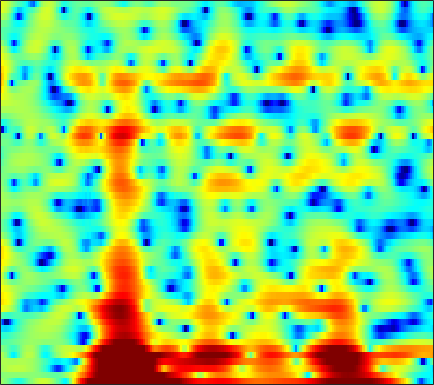

The data file committed next to this chart (first rows):
1.2069, 0.73353, 0.016482, -0.79805, -1.4702, -2.3971, -3.2549, -3.7589, -4.1086, -3.9308, -3.2658, -2.578, -1.5565, -0.51688, 0.20432, 1.0782, 1.8338, 2.3241, 2.8394, 3.0833, 3.0306, 2.8103, 2.2956, 1.5557
0.1088, 0.2294, 0.3416, 0.4092, 0.4357, 0.4448, 0.4406, 0.4328, 0.4229, 0.4214, 0.4254, 0.4302, 0.4347, 0.4293, 0.4084, 0.3554, 0.2693, 0.1781, 0.01605, -0.1934, -0.4452, -0.6579, -0.9619, -1.255
1.306, 1.605, 1.922, 2.155, 2.285, 2.405, 2.471, 2.487, 2.468, 2.403, 2.286, 2.165, 1.947, 1.66, 1.392, 0.9499, 0.4005, -0.09158, -0.8759, -1.848, -3.04, -4.109, -5.827, -7.96
1.776, 1.823, 1.823, 1.782, 1.753, 1.724, 1.721, 1.746, 1.803, 1.857, 1.881, 1.856, 1.756, 1.559, 1.339, 0.9434, 0.4321, -0.02276, -0.7156, -1.513, -2.392, -3.089, -4.057, -5.02
2.247, 1.585, 0.2896, -1.506, -3.179, -5.384, -5.858, -4.583, -2.263, -0.307, 1.084, 1.782, 2.309, 2.409, 2.219, 1.612, 0.6089, -0.4118, -2.085, -3.914, -5.246, -5.384, -4.426, -2.941
0.2533, -0.03428, -0.6559, -1.474, -2.128, -2.78, -2.805, -2.33, -1.321, -0.2191, 0.7116, 1.238, 1.672, 1.783, 1.656, 1.189, 0.3954, -0.4074, -1.689, -2.988, -3.802, -3.782, -2.958, -1.698
-2.143, -1.931, -1.715, -1.539, -1.413, -1.212, -0.958, -0.7302, -0.3954, -0.04058, 0.2991, 0.5293, 0.7722, 0.9279, 0.9837, 0.9767, 0.8951, 0.8, 0.6579, 0.528, 0.4282, 0.3906, 0.3804, 0.4082
-3.685, -3.523, -3.28, -2.993, -2.738, -2.35, -1.917, -1.575, -1.103, -0.6363, -0.1948, 0.111, 0.4738, 0.7847, 0.9788, 1.19, 1.347, 1.434, 1.507, 1.54, 1.529, 1.496, 1.413, 1.276
-6.465, -6.835, -7.048, -6.803, -6.313, -5.383, -4.331, -3.556, -2.587, -1.719, -0.9698, -0.477, 0.08829, 0.5691, 0.8817, 1.238, 1.532, 1.713, 1.906, 2.047, 2.137, 2.168, 2.157, 2.062
-9.812, -13.38, -24.28, -20.4, -13.55, -8.992, -6.248, -4.789, -3.346, -2.284, -1.477, -0.9872, -0.4394, 0.02917, 0.3373, 0.7135, 1.058, 1.304, 1.607, 1.886, 2.136, 2.295, 2.463, 2.567
-1.284, -1.99, -2.715, -3.009, -2.956, -2.68, -2.399, -2.248, -2.161, -2.207, -2.299, -2.341, -2.312, -2.155, -1.974, -1.68, -1.353, -1.087, -0.6826, -0.2213, 0.3291, 0.7696, 1.385, 1.966
4.742, 4.327, 3.708, 3, 2.392, 1.443, 0.2507, -0.8598, -2.739, -5.188, -8.154, -10.24, -10.89, -9.346, -8.162, -7.206, -7.031, -7.298, -7.864, -7.88, -6.609, -5.085, -2.998, -1.168
6.521, 6.151, 5.519, 4.717, 3.99, 2.83, 1.413, 0.1257, -1.932, -4.41, -7.159, -8.867, -9.599, -8.943, -8.395, -8.17, -8.779, -9.94, -12.42, -14.54, -12.53, -9.797, -6.722, -4.499
6.022, 5.704, 5.166, 4.519, 3.965, 3.143, 2.234, 1.508, 0.5121, -0.4731, -1.377, -1.968, -2.617, -3.12, -3.436, -3.85, -4.284, -4.612, -4.985, -5.245, -5.266, -5.217, -5.121, -5.153
4.961, 4.589, 4.027, 3.426, 2.974, 2.398, 1.877, 1.536, 1.125, 0.7576, 0.4276, 0.1854, -0.1157, -0.4068, -0.6261, -0.9384, -1.257, -1.494, -1.832, -2.203, -2.619, -2.967, -3.573, -4.442
3.879, 3.115, 1.958, 0.7743, 0.02416, -0.5975, -0.6961, -0.5113, -0.1055, 0.3162, 0.6406, 0.8043, 0.9082, 0.8945, 0.818, 0.6582, 0.4387, 0.2473, -0.03236, -0.3124, -0.6306, -0.8851, -1.257, -1.678
3.584, 2.098, -0.6709, -4.9, -10.1, -17.5, -8.505, -4.941, -2.135, -0.4713, 0.5093, 0.9488, 1.219, 1.217, 1.086, 0.8043, 0.4369, 0.1498, -0.1793, -0.4, -0.4979, -0.4947, -0.3899, -0.1905
4.939, 3.897, 2.288, 0.5715, -0.5418, -1.357, -1.246, -0.801, -0.1099, 0.4169, 0.6605, 0.644, 0.3438, -0.2511, -0.8877, -1.982, -3.251, -4.234, -5.347, -5.891, -5.644, -5.055, -3.994, -2.858
5.885, 5.325, 4.507, 3.67, 3.079, 2.394, 1.83, 1.48, 1.069, 0.6349, 0.1076, -0.4074, -1.304, -2.526, -3.737, -5.893, -8.9, -12.13, -19.4, -32.53, -17.92, -14.15, -10.98, -8.623
6.384, 5.887, 5.109, 4.256, 3.579, 2.67, 1.803, 1.212, 0.5015, -0.1158, -0.6828, -1.129, -1.826, -2.752, -3.632, -5.102, -6.962, -8.554, -10.7, -12.64, -14.22, -15.62, -17.93, -17.2
6.563, 5.93, 4.886, 3.607, 2.494, 0.8421, -0.8749, -2.045, -3.088, -3.287, -2.883, -2.447, -1.975, -1.747, -1.768, -2.053, -2.631, -3.21, -4.175, -5.402, -6.801, -7.949, -9.167, -8.903
4.664, 3.939, 2.693, 1.028, -0.5413, -3.272, -7.23, -11.98, -32.8, -14.04, -8.087, -5.589, -3.407, -1.971, -1.243, -0.61, -0.2577, -0.1541, -0.1609, -0.2786, -0.4356, -0.503, -0.4752, -0.2314
1.471, 0.8782, -0.1691, -1.47, -2.585, -4.197, -5.782, -6.753, -7.389, -7.025, -5.922, -4.877, -3.473, -2.208, -1.393, -0.5008, 0.1923, 0.588, 0.9804, 1.267, 1.458, 1.573, 1.7, 1.823
-0.5751, -1.04, -1.939, -3.129, -4.178, -5.636, -6.924, -7.537, -7.596, -6.842, -5.575, -4.5, -3.057, -1.754, -0.8896, 0.102, 0.8779, 1.345, 1.82, 2.139, 2.345, 2.425, 2.462, 2.424
-0.8037, -1.2, -2.124, -3.61, -5.168, -8.139, -13.05, -20.01, -18.79, -10.88, -6.677, -4.512, -2.33, -0.6943, 0.2668, 1.283, 2.025, 2.43, 2.791, 2.96, 2.971, 2.885, 2.672, 2.368
0.2282, 0.02971, -0.5438, -1.418, -2.28, -3.622, -4.923, -5.536, -5.372, -4.202, -2.627, -1.464, -0.09902, 1.016, 1.69, 2.359, 2.805, 2.986, 3.035, 2.875, 2.494, 2.093, 1.402, 0.5897
1.116, 1.078, 0.8932, 0.5997, 0.338, 0.006349, -0.2306, -0.2962, -0.1991, 0.109, 0.5717, 0.9685, 1.498, 1.969, 2.255, 2.508, 2.585, 2.512, 2.211, 1.656, 0.8099, -0.05049, -1.532, -3.44
1.532, 1.492, 1.379, 1.192, 1.059, 0.9066, 0.8215, 0.8186, 0.8996, 1.075, 1.31, 1.501, 1.751, 1.959, 2.058, 2.119, 2.038, 1.877, 1.49, 0.8512, -0.08256, -1.056, -2.787, -5.24
1.532, 1.337, 0.9611, 0.5118, 0.1805, -0.1818, -0.352, -0.3283, -0.1251, 0.2077, 0.5584, 0.8065, 1.068, 1.244, 1.325, 1.383, 1.389, 1.359, 1.263, 1.032, 0.6322, 0.2084, -0.5482, -1.49
1.071, 0.6062, -0.3904, -1.769, -3.088, -4.834, -5.66, -5.223, -3.787, -2.363, -1.324, -0.844, -0.5537, -0.5914, -0.6918, -0.8359, -0.7246, -0.4372, 0.1387, 0.7749, 1.296, 1.592, 1.806, 1.869
0.4041, -0.01454, -1.113, -3.105, -5.361, -10.1, -14.64, -11.04, -6.347, -3.742, -2.417, -2.101, -2.474, -3.788, -5.526, -8.753, -10.09, -7.624, -3.918, -1.221, 0.6461, 1.621, 2.545, 3.128
-0.2643, -0.1274, -0.2747, -0.7285, -1.166, -1.721, -1.957, -1.854, -1.465, -1.05, -0.9036, -1.06, -1.733, -3.015, -4.392, -6.36, -6.935, -5.778, -3.375, -1.316, 0.1987, 0.9923, 1.718, 2.135
-0.9165, -0.4041, 0.09237, 0.4366, 0.5939, 0.7533, 0.876, 0.9606, 1.042, 1.09, 1.024, 0.9082, 0.6248, 0.2299, -0.08342, -0.3815, -0.4679, -0.3971, -0.1858, 0.09156, 0.279, 0.2884, 0.08641, -0.3596
-1.864, -1.073, -0.2202, 0.4765, 0.8637, 1.294, 1.605, 1.781, 1.946, 2.035, 2.056, 2.022, 1.923, 1.792, 1.666, 1.483, 1.286, 1.154, 0.9007, 0.5946, 0.09635, -0.4051, -1.4, -2.895
-2.819, -1.835, -0.7962, -0.05441, 0.4035, 0.8588, 1.205, 1.406, 1.623, 1.765, 1.862, 1.883, 1.87, 1.796, 1.708, 1.514, 1.268, 1.055, 0.7759, 0.3988, -0.07022, -0.5267, -1.299, -2.346
-2.174, -1.581, -0.9659, -0.5665, -0.3365, -0.1548, -0.01495, 0.09158, 0.2632, 0.4902, 0.7203, 0.8784, 0.9959, 0.9504, 0.823, 0.5476, 0.1955, -0.1076, -0.4087, -0.6112, -0.6437, -0.6463, -0.6314, -0.6484
-0.4864, -0.5252, -0.6462, -0.7921, -1.076, -1.566, -2.17, -2.508, -2.514, -1.841, -0.8602, -0.1566, 0.4653, 0.6332, 0.3988, -0.3411, -1.58, -2.646, -3.881, -3.768, -2.571, -1.454, -0.2061, 0.706
-0.7991, -1.207, -1.226, -1.184, -1.485, -2.72, -5.628, -10.11, -18.84, -6.976, -1.897, 0.2518, 1.903, 2.535, 2.388, 1.282, -1.06, -4.063, -11.42, -9.559, -3.187, -0.4597, 1.724, 2.866
-18.43, -17.57, -7.769, -4.347, -3.034, -2.44, -2.561, -2.781, -2.553, -1.333, 0.3065, 1.393, 2.446, 2.98, 3.062, 2.751, 2.122, 1.567, 0.999, 0.9739, 1.411, 1.837, 2.272, 2.351
-4.332, -4.438, -3.846, -2.876, -2.136, -1.384, -0.7997, -0.4287, 0.07648, 0.5957, 1.121, 1.489, 1.877, 2.091, 2.144, 2.08, 1.884, 1.691, 1.45, 1.216, 0.9899, 0.8162, 0.5375, 0.1458
-0.4181, -0.4393, -0.3287, -0.11, 0.09091, 0.3928, 0.6865, 0.8934, 1.157, 1.377, 1.565, 1.67, 1.749, 1.746, 1.668, 1.501, 1.248, 1.002, 0.6495, 0.2239, -0.2379, -0.6107, -1.134, -1.689
1.656, 1.644, 1.646, 1.663, 1.671, 1.713, 1.759, 1.796, 1.827, 1.845, 1.829, 1.781, 1.661, 1.477, 1.288, 0.951, 0.5364, 0.1689, -0.4151, -1.055, -1.75, -2.299, -3.071, -3.856
3.194, 3.069, 2.86, 2.649, 2.511, 2.339, 2.205, 2.125, 2.033, 1.946, 1.829, 1.713, 1.501, 1.198, 0.9202, 0.4372, -0.1727, -0.7007, -1.551, -2.504, -3.563, -4.421, -5.576, -6.685
4.619, 4.197, 3.577, 2.963, 2.565, 2.143, 1.88, 1.771, 1.718, 1.688, 1.646, 1.583, 1.425, 1.147, 0.841, 0.3026, -0.4412, -1.139, -2.238, -3.622, -5.292, -6.735, -8.849, -11.05
6.263, 5.247, 3.688, 2.042, 0.9214, 0.02653, -0.09325, 0.1603, 0.6282, 1.039, 1.335, 1.466, 1.532, 1.482, 1.305, 0.8973, 0.2396, -0.5078, -1.741, -3.39, -5.509, -7.364, -10.54, -15.11
7.981, 6.301, 3.204, -1.524, -7.234, -15.49, -6.459, -3.472, -1.556, -0.717, -0.3696, -0.1628, 0.2202, 0.6879, 1.002, 1.122, 0.8457, 0.3262, -0.9136, -2.684, -4.93, -6.851, -9.149, -10.27
8.176, 6.807, 4.579, 1.997, 0.07789, -1.695, -2.402, -2.711, -3.575, -5.474, -8.669, -10.58, -8.325, -4.753, -2.872, -1.392, -0.9141, -1.015, -1.955, -3.728, -6.58, -9.887, -18.56, -20.79
6.947, 6.102, 4.813, 3.425, 2.385, 0.9969, -0.3818, -1.496, -3.208, -5.386, -7.845, -8.95, -7.901, -5.565, -4.084, -2.736, -2.084, -2.046, -2.41, -3.266, -4.46, -5.442, -6.403, -6.423
5.542, 4.928, 3.975, 2.938, 2.17, 1.147, 0.1784, -0.4934, -1.318, -1.976, -2.423, -2.545, -2.392, -2.042, -1.685, -1.329, -1.131, -1.216, -1.459, -1.979, -2.619, -3.137, -3.69, -4.016
4.551, 3.911, 2.915, 1.837, 1.022, 0.08944, -0.5737, -0.8371, -0.9099, -0.7217, -0.3976, -0.1184, 0.2784, 0.6263, 0.8371, 0.9846, 0.9576, 0.7967, 0.3685, -0.3052, -1.263, -2.156, -3.593, -5.219
3.445, 2.599, 1.154, -0.7159, -2.387, -4.66, -5.83, -5.327, -3.551, -1.711, -0.1662, 0.7699, 1.737, 2.458, 2.809, 3.091, 3.101, 2.973, 2.499, 1.724, 0.5402, -0.6736, -2.941, -6.423
0.9777, 0.2155, -1.305, -3.595, -6.02, -10.83, -15.47, -11.9, -6.839, -3.591, -1.346, -0.08867, 1.182, 2.104, 2.607, 3.048, 3.244, 3.221, 2.986, 2.489, 1.75, 1.02, -0.1207, -1.348
-1.268, -1.548, -2.232, -3.151, -3.919, -4.772, -5.116, -4.91, -4.107, -3, -1.837, -1.019, -0.03115, 0.7892, 1.308, 1.826, 2.178, 2.305, 2.35, 2.214, 1.933, 1.645, 1.197, 0.7555
-1.726, -1.742, -1.984, -2.405, -2.764, -3.222, -3.523, -3.591, -3.435, -2.995, -2.354, -1.774, -0.9515, -0.1496, 0.394, 1.03, 1.524, 1.815, 2.054, 2.161, 2.123, 2.027, 1.811, 1.528
-0.3913, -0.4974, -0.8925, -1.571, -2.218, -3.219, -4.247, -4.885, -5.302, -5.018, -4.138, -3.272, -2.069, -0.9369, -0.1822, 0.7065, 1.428, 1.874, 2.307, 2.579, 2.682, 2.642, 2.446, 2.081
2.046, 1.742, 1.007, -0.141, -1.355, -3.55, -6.729, -10.13, -15.46, -12.7, -8.002, -5.613, -3.35, -1.703, -0.7078, 0.3979, 1.358, 1.965, 2.666, 3.15, 3.409, 3.418, 3.171, 2.604
3.933, 3.58, 2.821, 1.701, 0.5938, -1.31, -3.7, -5.648, -7.6, -7.469, -6.021, -4.958, -3.922, -3.177, -2.659, -1.787, -0.6242, 0.3586, 1.602, 2.608, 3.248, 3.465, 3.351, 2.757
3.977, 3.718, 3.175, 2.417, 1.744, 0.7432, -0.3137, -1.079, -1.968, -2.717, -3.454, -4.172, -5.612, -8.043, -10.58, -11.59, -7.285, -4.219, -1.226, 0.7944, 2.05, 2.593, 2.842, 2.577
